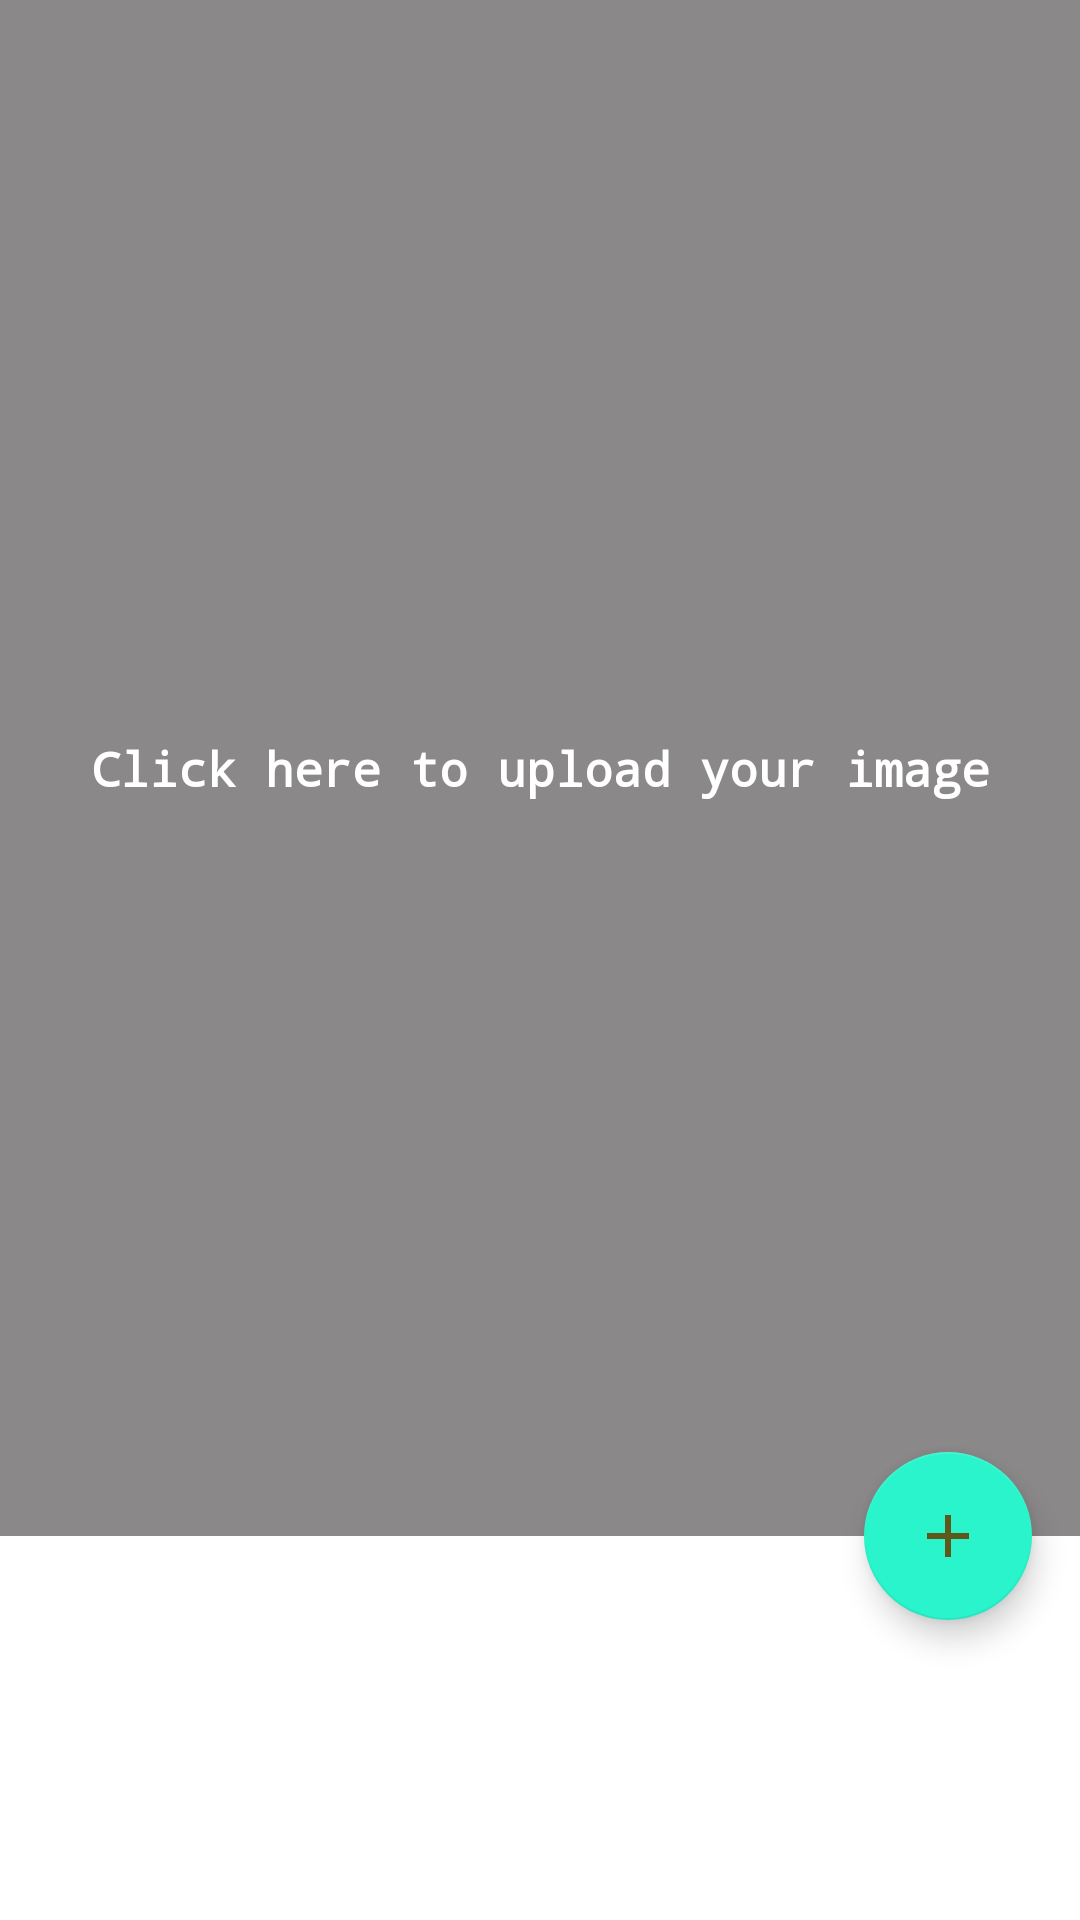

Android layout source for this screen:
<!-- AndroidManifest.xml: application theme AppTheme -->
<!-- res/layout/activity_main.xml -->
<?xml version="1.0" encoding="utf-8"?>
<android.support.design.widget.CoordinatorLayout xmlns:android="http://schemas.android.com/apk/res/android"
    xmlns:app="http://schemas.android.com/apk/res-auto"
    xmlns:tools="http://schemas.android.com/tools"
    android:layout_width="match_parent"
    android:layout_height="match_parent"
    tools:context="com.example.akashn.photo_vault.MainActivity"
    android:background="@android:color/transparent"
    >

    <LinearLayout
        android:layout_width="match_parent"
        android:layout_height="match_parent"
        android:background="#888"
        android:orientation="vertical"
        >

        <LinearLayout
            android:id="@+id/image_section"
            android:layout_width="match_parent"
            android:layout_height="0dp"
            android:layout_weight="0.8"
            android:background="#333"
            android:orientation="vertical">


            <ImageView
                android:id="@+id/image_upload"
                android:layout_width="match_parent"
                android:layout_height="match_parent"
                android:background="#8a8888"
                android:elevation="4dp"
                android:scaleType="center"

                />



        </LinearLayout>

        
        <LinearLayout
            android:layout_width="match_parent"
            android:layout_height="0dp"
            android:layout_weight="0.2"
            android:background="#fff"
            android:orientation="vertical"
            >

            <EditText
                android:id="@+id/description"
                android:layout_width="match_parent"
                android:layout_height="match_parent"
                android:gravity="center"
                android:hint=""
                android:fontFamily="monospace"
                android:background="@android:color/transparent"/>

        </LinearLayout>

    </LinearLayout>

    <android.support.design.widget.FloatingActionButton
        app:layout_anchor="@+id/image_section"
        android:id="@+id/encrypt"
        app:layout_anchorGravity="bottom|right|end"
        android:layout_marginRight="16dp"
        android:src="@drawable/add_fab"
        app:backgroundTint="#29f4cb"
        android:layout_width="wrap_content"
        android:layout_height="wrap_content"
        app:fabSize="normal">

    </android.support.design.widget.FloatingActionButton>


    <TextView
        android:id="@+id/clickhere"
        android:layout_width="wrap_content"
        android:layout_height="wrap_content"
        android:text="Click here to upload your image"
        app:layout_anchor="@+id/image_section"
        app:layout_anchorGravity="center"
        android:textColor="#fff"
        android:textSize="16sp"
        android:textStyle="bold"
        android:fontFamily="monospace"/>

</android.support.design.widget.CoordinatorLayout>
<!-- resources referenced by this layout -->
<resources>
  <!-- drawable add_fab (drawable) -->
  <vector xmlns:android="http://schemas.android.com/apk/res/android"
          android:width="24dp"
          android:height="24dp"
          android:viewportWidth="24.0"
          android:viewportHeight="24.0">
      <path
          android:fillColor="#5f581b"
          android:pathData="M19,13h-6v6h-2v-6H5v-2h6V5h2v6h6v2z"/>
  </vector>
  <style name="AppTheme" parent="Theme.AppCompat.Light.DarkActionBar">
  
          
          <item name="colorPrimary">@color/colorPrimary</item>
          <item name="colorPrimaryDark">@color/colorPrimaryDark</item>
          <item name="colorAccent">@color/colorAccent</item>
  
      </style>
  <color name="colorPrimary">#3F51B5</color>
  <color name="colorPrimaryDark">#303F9F</color>
  <color name="colorAccent">#FF4081</color>
</resources>
